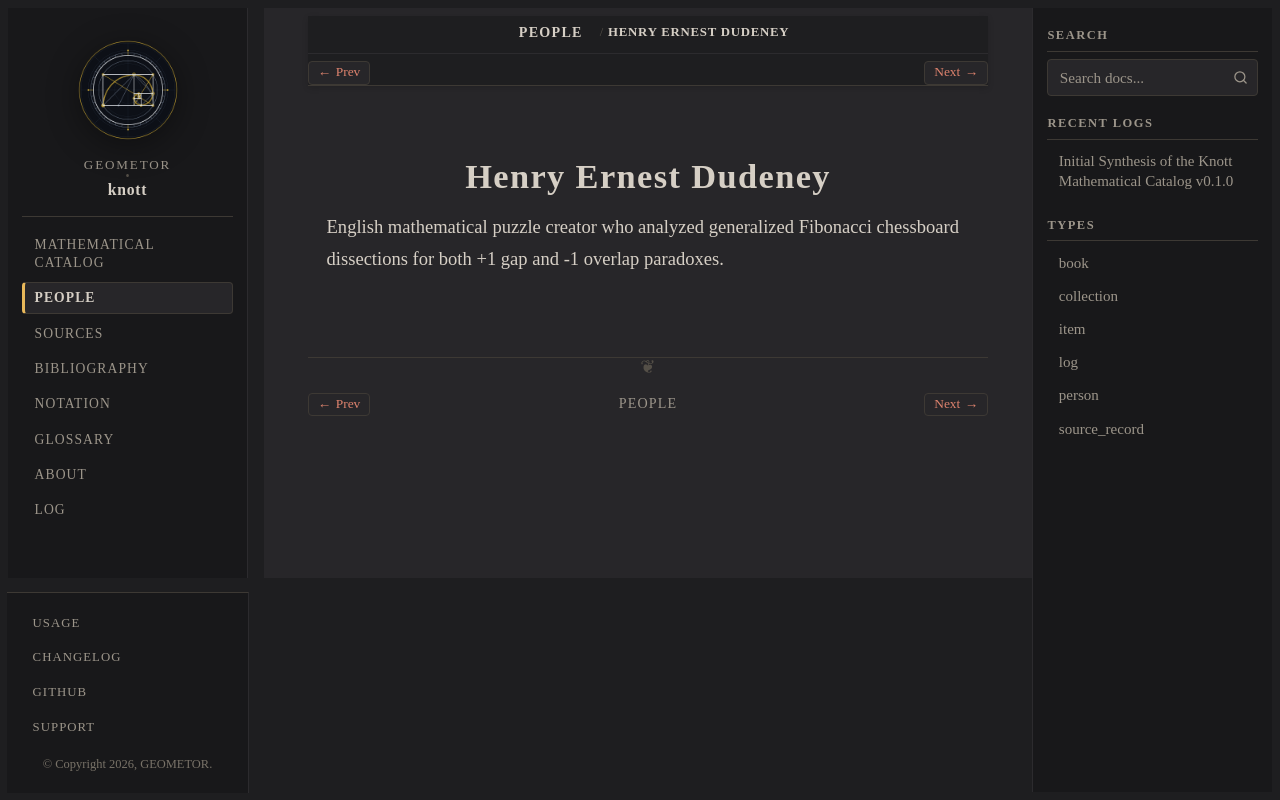

repository: geometor/knott · page: people/dudeney.html · generator: sphinx

:type: person
:death_year: 1930
:death_label: 1930
:lifespan: 1857 – 1930
:excerpt: English mathematical puzzle creator who analyzed generalized Fibonacci chessboard dissections for both +1 gap and -1 overlap paradoxes.

.. _person-dudeney:

Henry Ernest Dudeney
====================

English mathematical puzzle creator who analyzed generalized Fibonacci chessboard dissections for both +1 gap and -1 overlap paradoxes.
